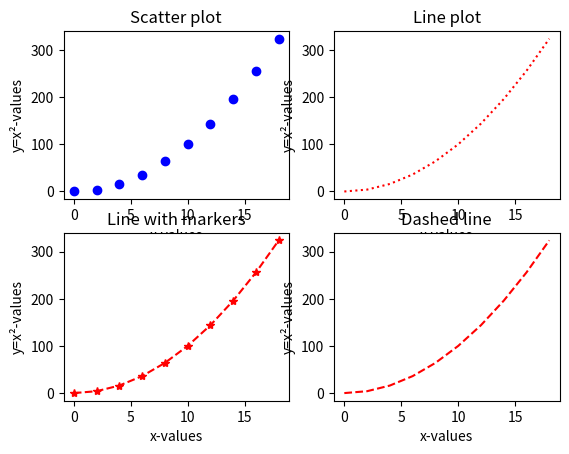

Write Python code to recreate this figure.
import pandas as pd
import numpy as np
import matplotlib.pyplot as plt


x = np.arange(0, 20, 2)
y = x**2
print(f"X: {x}")
print(f"Y: {y}")
# plt.xlabel('x-values')
# plt.ylabel('y=x\u00B2-values')
plt.subplot(2, 2, 1)
plt.scatter(x, y, c='b')
plt.title('Scatter plot')
plt.xlabel('x-values')
plt.ylabel('y=x\u00B2-values')


plt.subplot(2, 2, 2)
plt.plot(x, y, 'r:')
plt.title('Line plot')
plt.xlabel('x-values')
plt.ylabel('y=x\u00B2-values')


plt.subplot(2, 2, 3)
plt.plot(x, y, 'r*--')
plt.title('Line with markers')
plt.xlabel('x-values')
plt.ylabel('y=x\u00B2-values')


plt.subplot(2, 2, 4)
plt.plot(x, y, 'r--')
plt.title('Dashed line')
plt.xlabel('x-values')
plt.ylabel('y=x\u00B2-values')

plt.show()